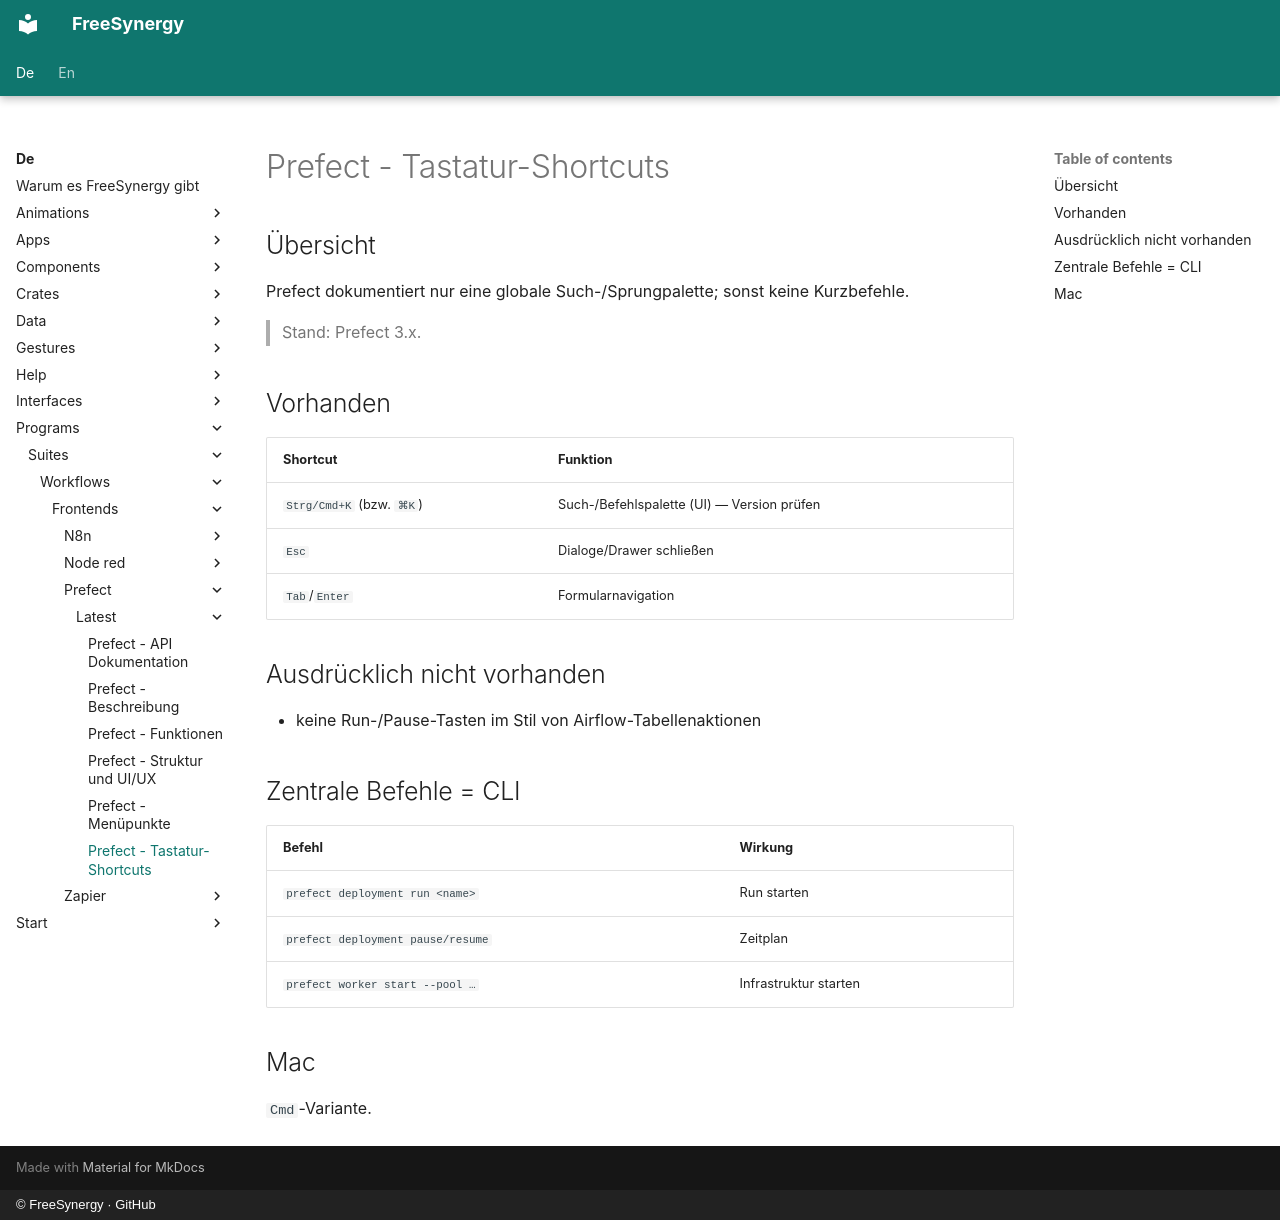

repository: FreeSynergy/fs-documentation · page: de/programs/suites/workflows/frontends/prefect/latest/shortcuts/index.html · generator: mkdocs · copyright: © FreeSynergy · GitHub

# Prefect - Tastatur-Shortcuts

## Übersicht

Prefect dokumentiert nur eine globale Such-/Sprungpalette; sonst keine Kurzbefehle.

> Stand: Prefect 3.x.

## Vorhanden

| Shortcut | Funktion |
|----------|----------|
| `Strg/Cmd+K` (bzw. `⌘K`) | Such-/Befehlspalette (UI) — Version prüfen |
| `Esc` | Dialoge/Drawer schließen |
| `Tab`/`Enter` | Formularnavigation |

## Ausdrücklich nicht vorhanden

- keine Run-/Pause-Tasten im Stil von Airflow-Tabellenaktionen

## Zentrale Befehle = CLI

| Befehl | Wirkung |
|--------|---------|
| `prefect deployment run <name>` | Run starten |
| `prefect deployment pause/resume` | Zeitplan |
| `prefect worker start --pool …` | Infrastruktur starten |

## Mac

`Cmd`-Variante.
